Dataset: dataset-cnn (GitHub, joaonishikawa/fiap_pbl_fase6). Classes: caneca, relogio.

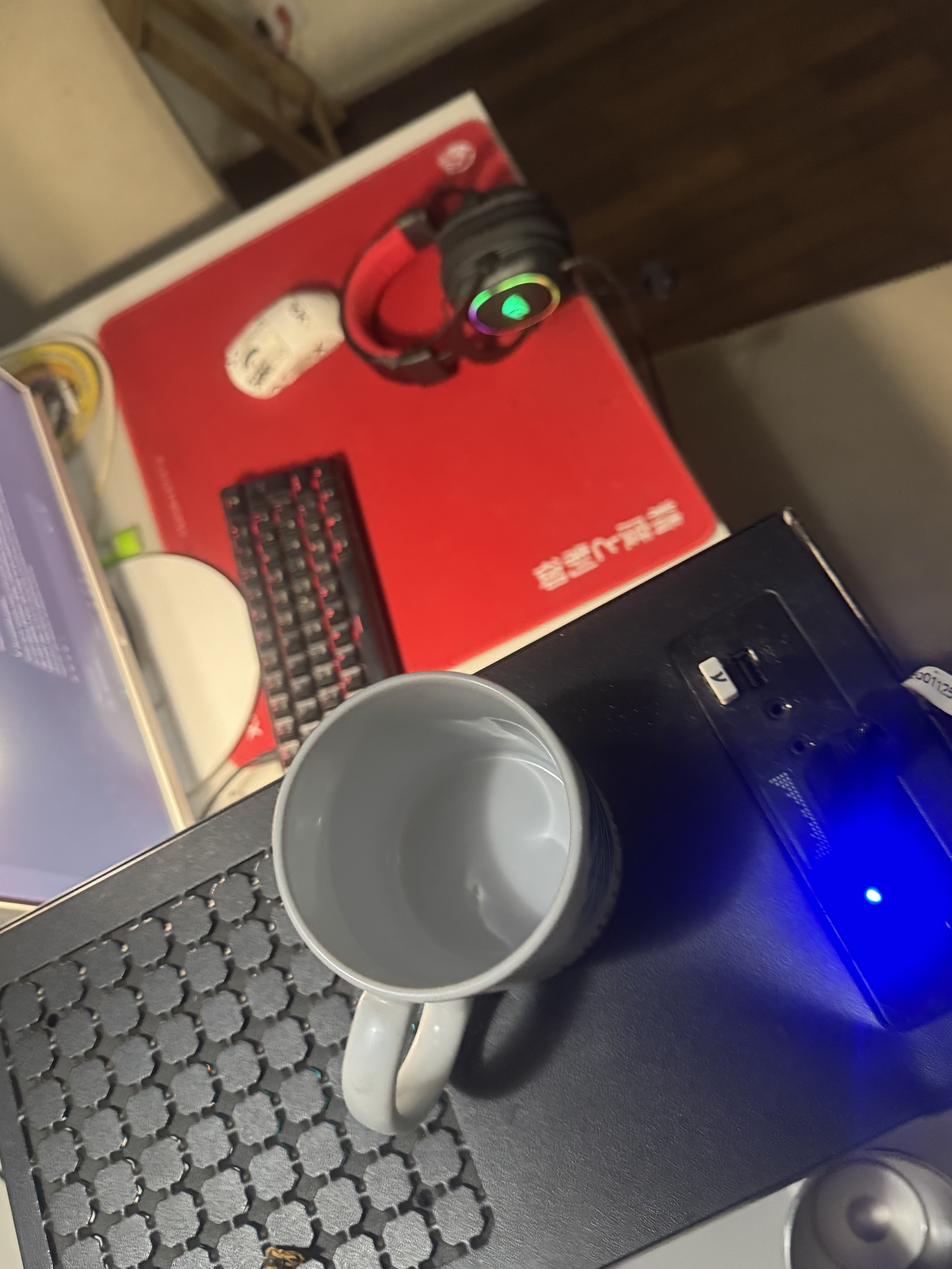
Label: caneca

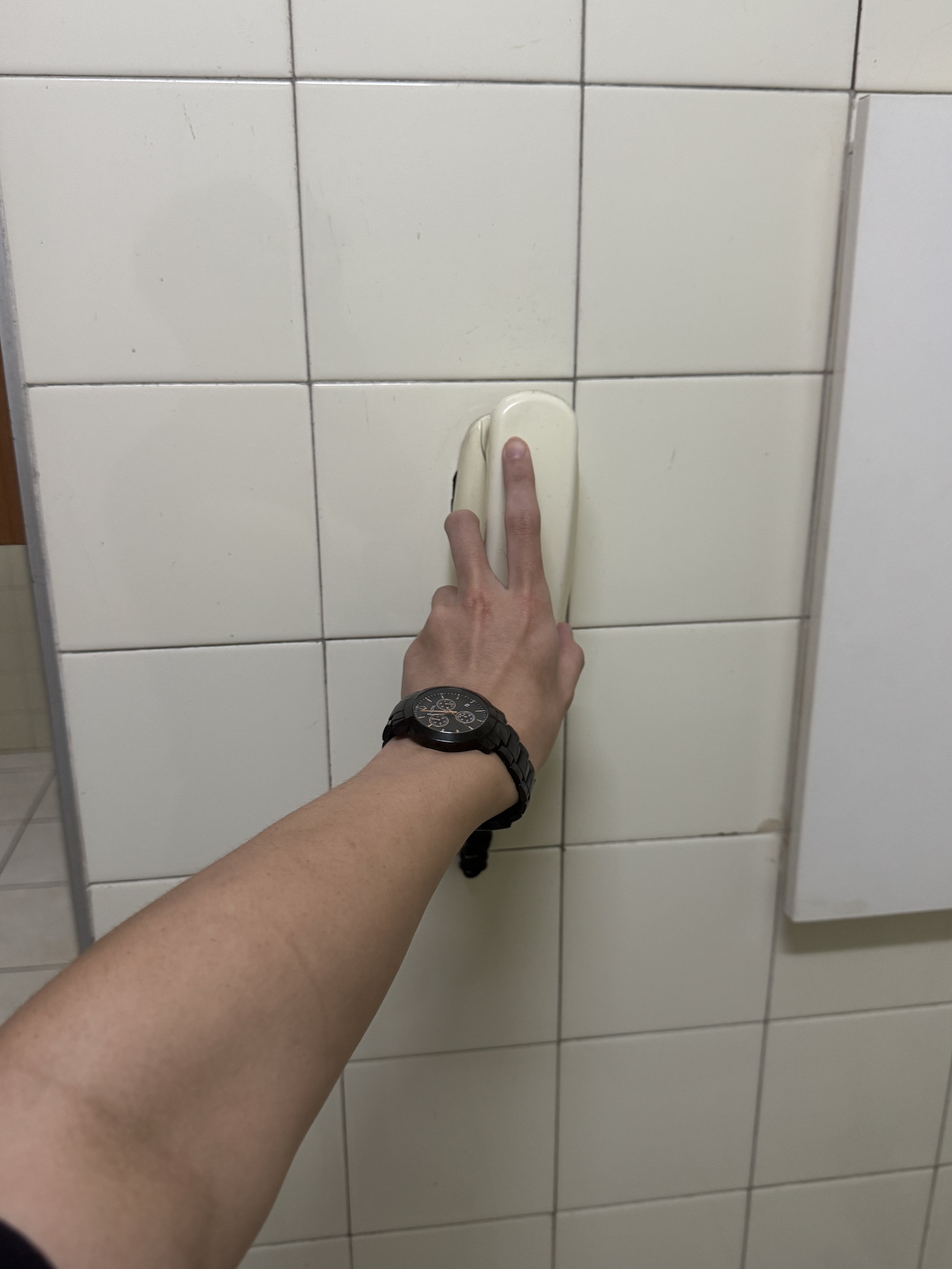
Label: relogio

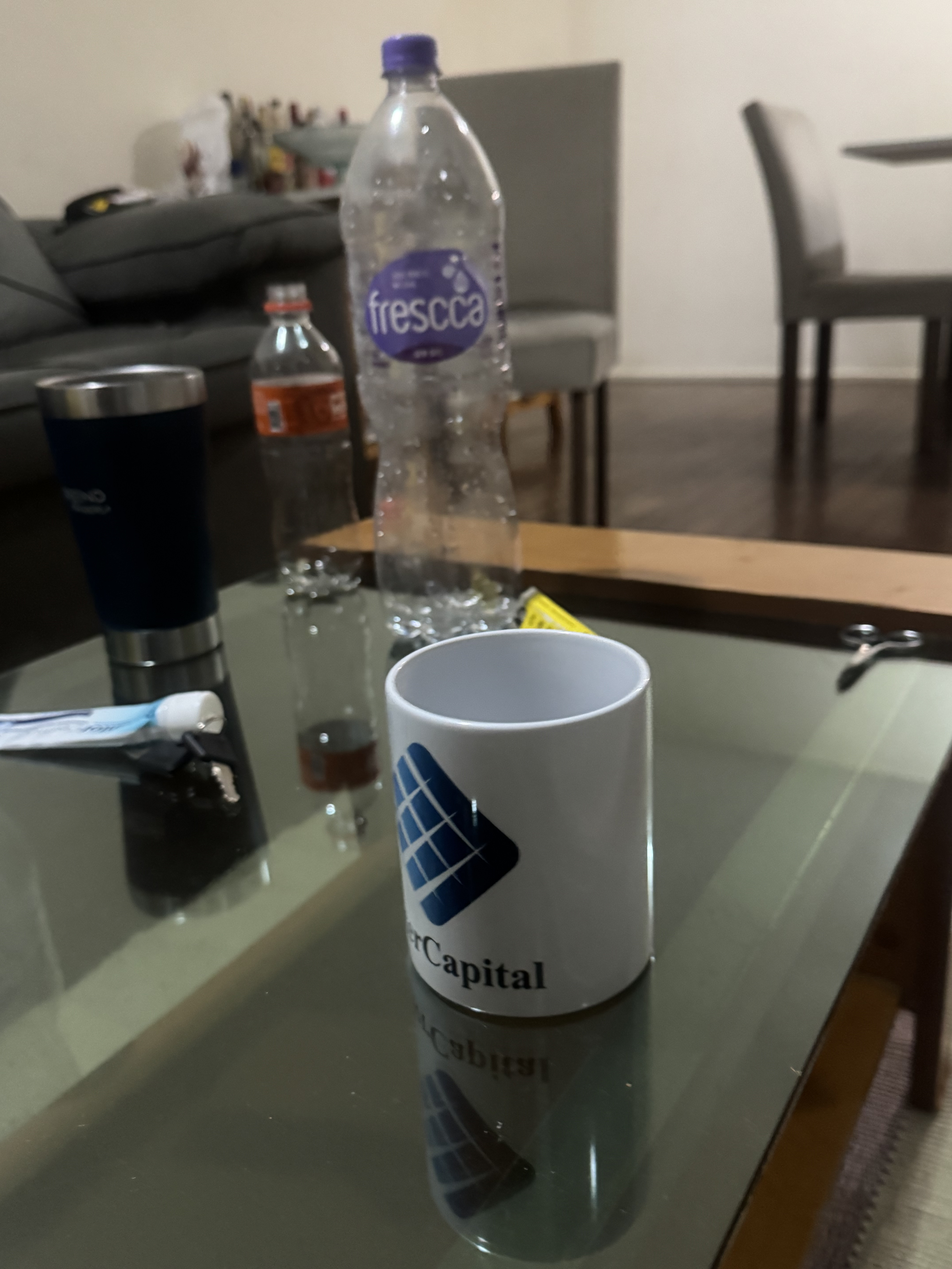
Label: caneca

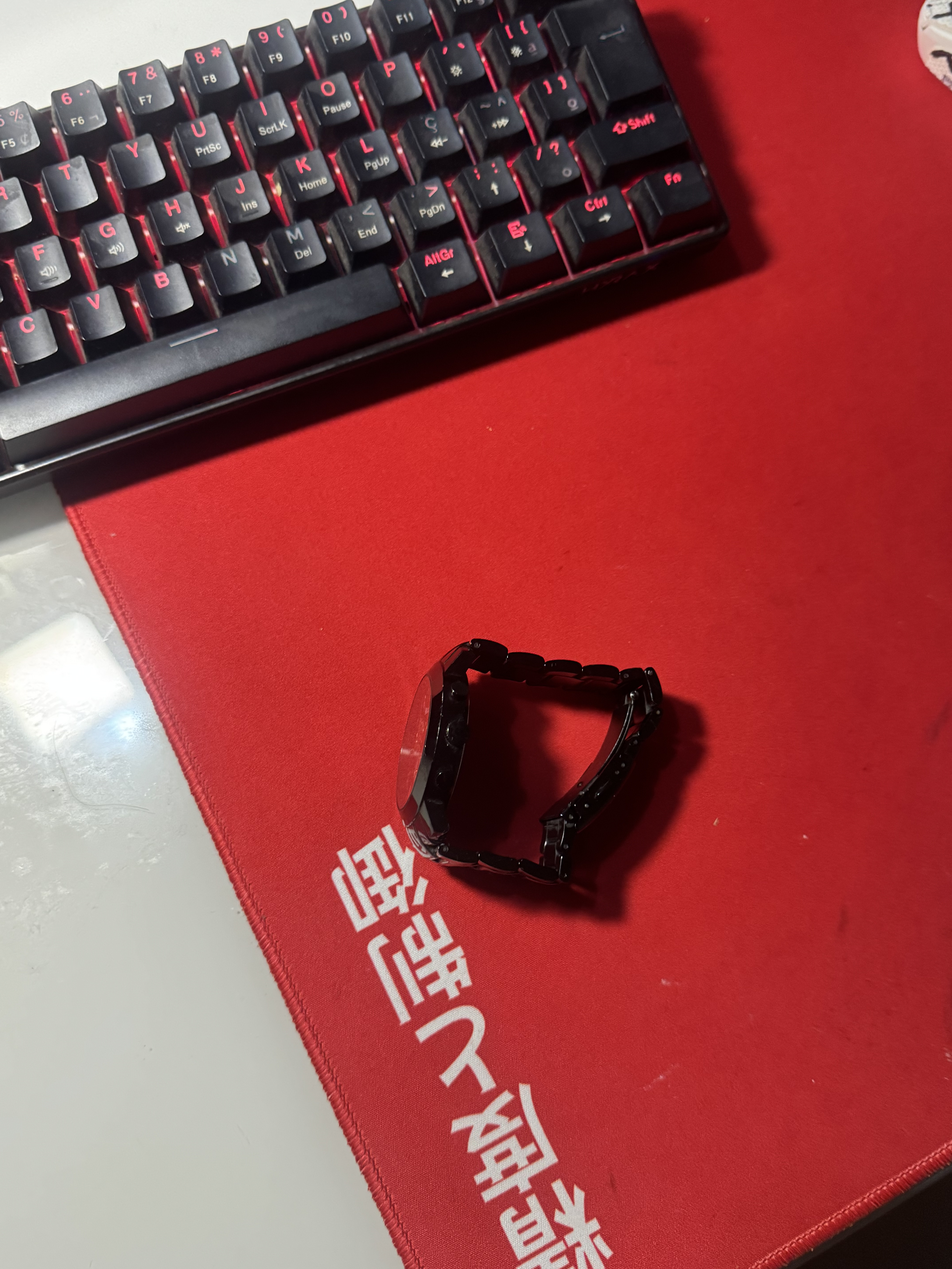
Label: relogio

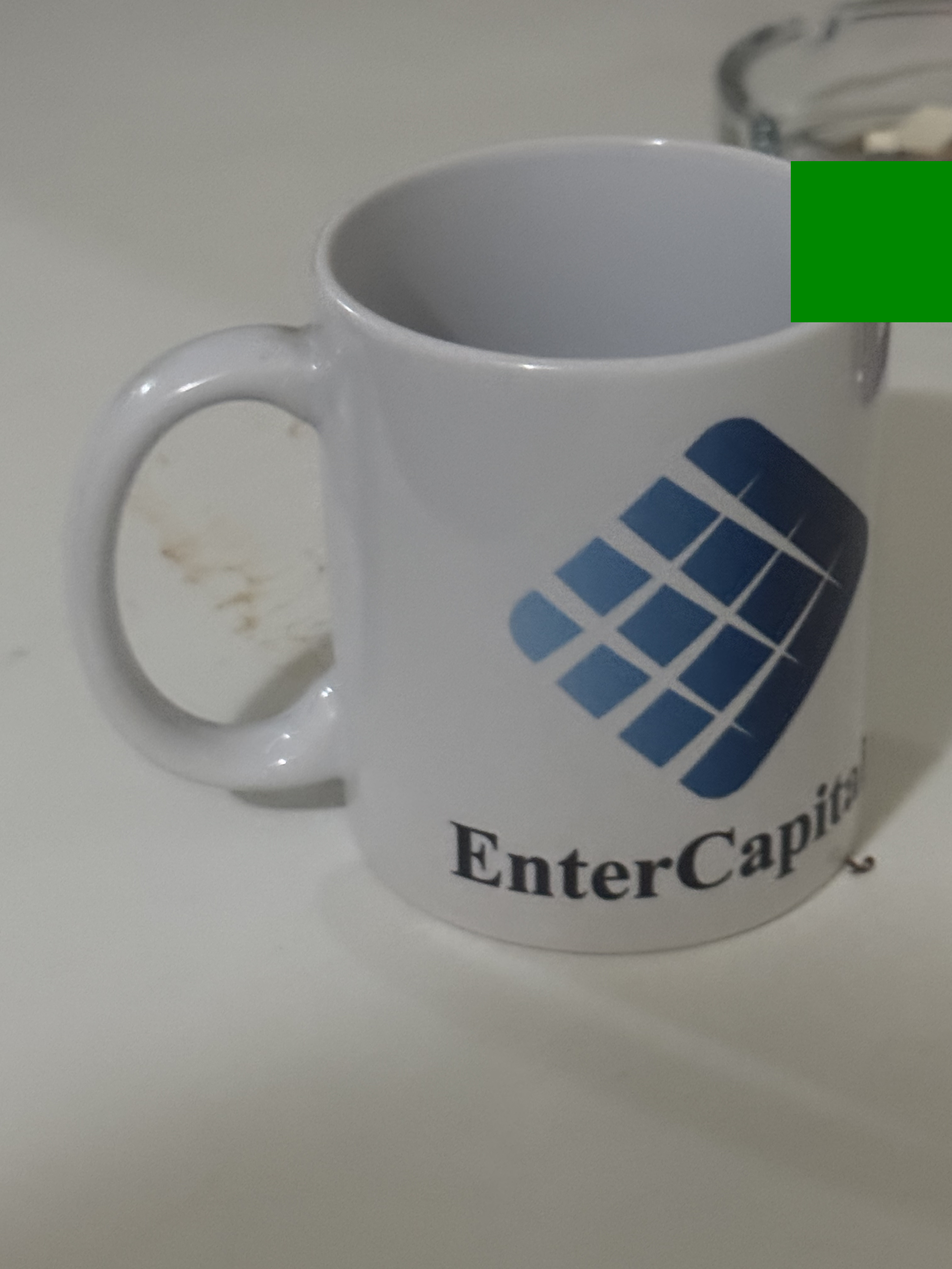
Label: caneca

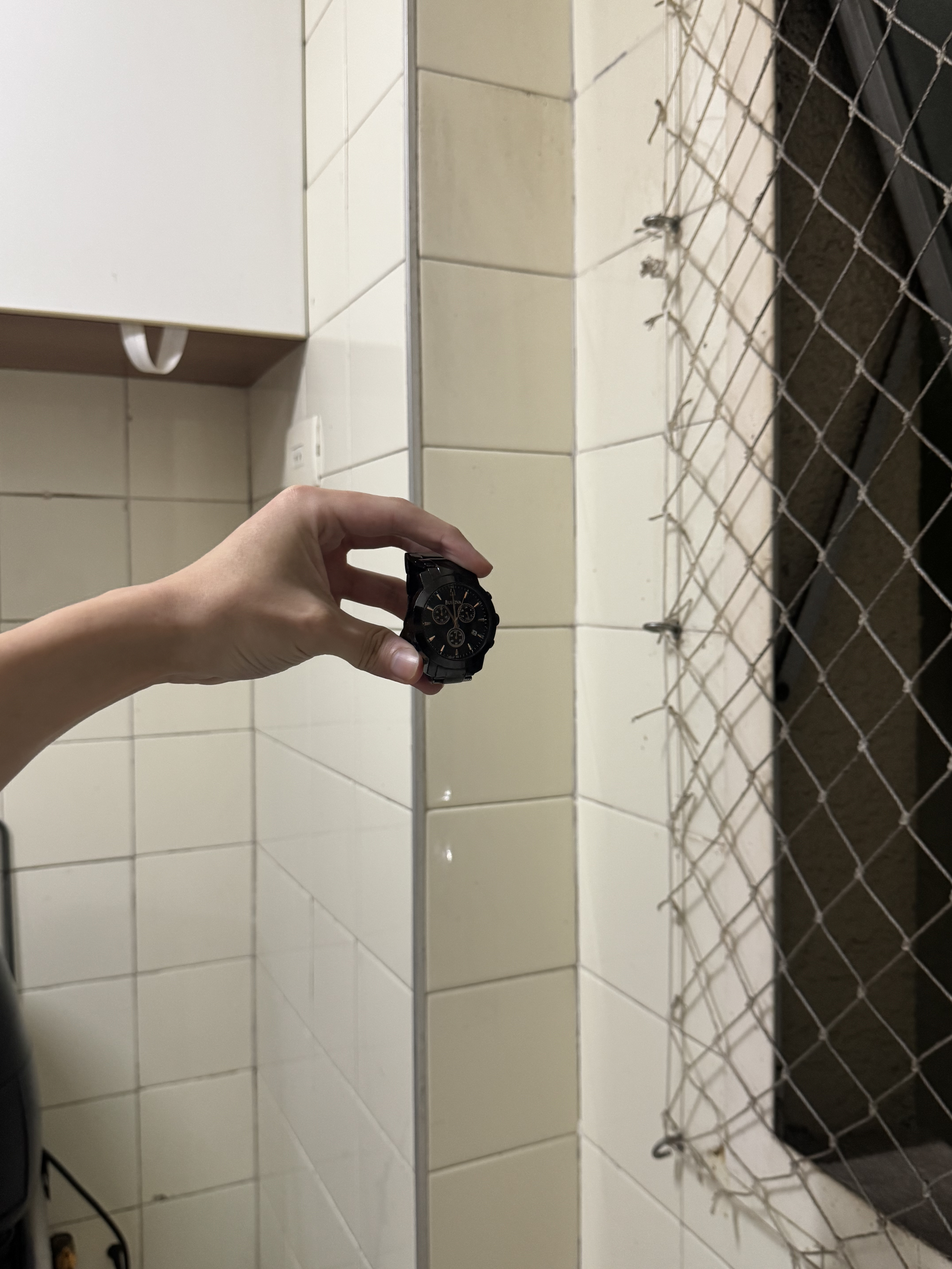
Label: relogio
